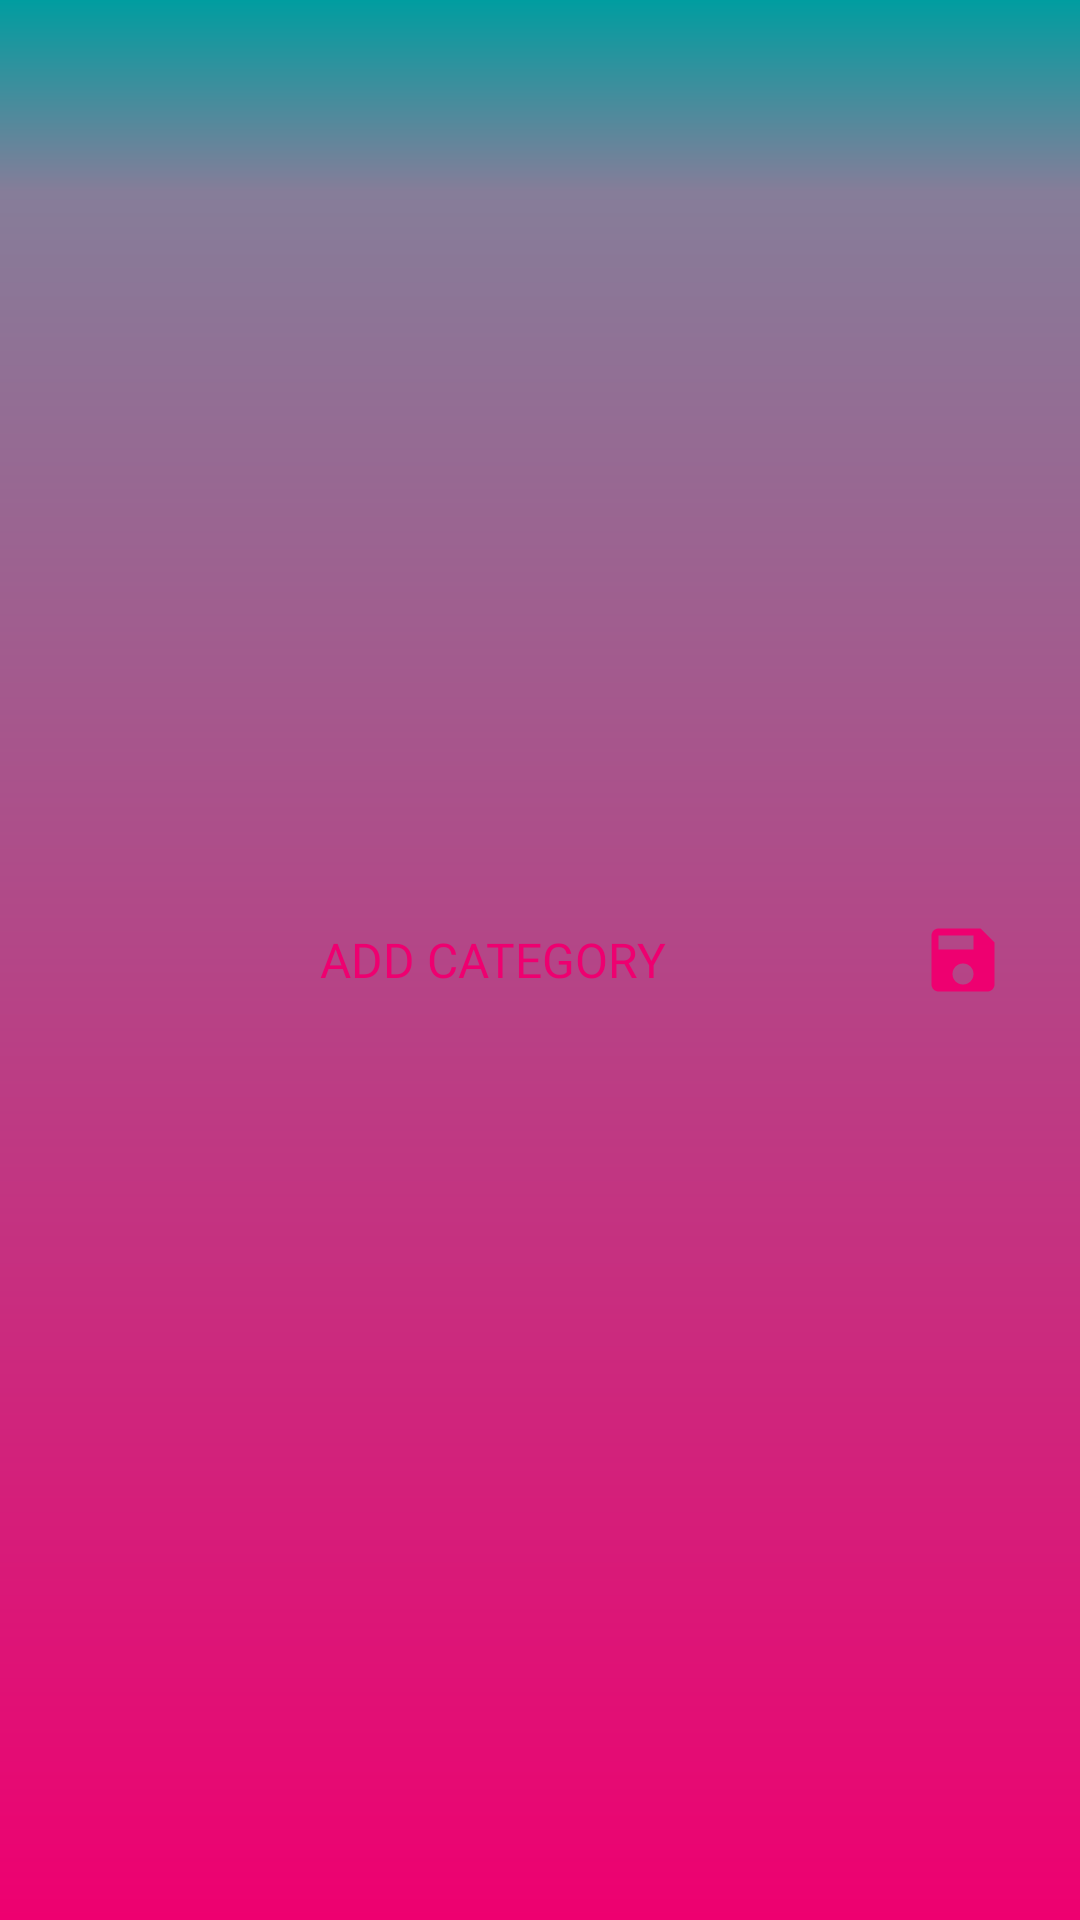

Produce the Android XML layout that renders to this screen, including the resource entries it uses.
<!-- AndroidManifest.xml: application theme AppTheme.NoActionBar -->
<!-- res/layout/toolbar_add_category.xml -->
<?xml version="1.0" encoding="utf-8"?>
<layout xmlns:app="http://schemas.android.com/apk/res-auto"
    xmlns:android="http://schemas.android.com/apk/res/android">

    <androidx.appcompat.widget.Toolbar
        android:id="@+id/add_category_toolbar"
        android:layout_width="match_parent"
        android:layout_height="wrap_content"
        android:minHeight="?attr/actionBarSize"
        android:background="@drawable/transparent"
        android:paddingStart="10dp"
        android:paddingEnd="10dp">

        <androidx.constraintlayout.widget.ConstraintLayout
            android:layout_width="match_parent"
            android:layout_height="match_parent">

            <TextView
                android:id="@+id/add_category_toolbar_title"
                android:layout_width="0dp"
                android:layout_height="match_parent"
                android:layout_marginStart="10dp"
                android:layout_marginEnd="10dp"
                android:fontFamily="@font/cabin"
                android:gravity="center"
                android:singleLine="true"
                android:text="@string/add_category"
                android:textAllCaps="true"
                android:textColor="@color/bgGradientEndColor"
                android:textSize="16sp"
                app:layout_constraintBottom_toBottomOf="parent"
                app:layout_constraintEnd_toStartOf="@+id/add_category_toolbar_save_iv"
                app:layout_constraintStart_toEndOf="@+id/add_category_toolbar_close_iv"
                app:layout_constraintTop_toTopOf="parent" />

            <ImageView
                android:id="@+id/add_category_toolbar_close_iv"
                android:layout_width="wrap_content"
                android:layout_height="wrap_content"
                android:padding="5dp"
                android:tint="@color/bgGradientEndColor"
                app:layout_constraintBottom_toBottomOf="parent"
                app:layout_constraintStart_toStartOf="parent"
                app:layout_constraintTop_toTopOf="parent"
                app:srcCompat="@drawable/ic_close_white" />

            <ImageView
                android:id="@+id/add_category_toolbar_save_iv"
                android:layout_width="wrap_content"
                android:layout_height="wrap_content"
                android:padding="5dp"
                android:tint="@color/bgGradientEndColor"
                app:layout_constraintBottom_toBottomOf="parent"
                app:layout_constraintEnd_toEndOf="parent"
                app:layout_constraintTop_toTopOf="parent"
                app:srcCompat="@drawable/ic_save" />

        </androidx.constraintlayout.widget.ConstraintLayout>

    </androidx.appcompat.widget.Toolbar>

</layout>
<!-- resources referenced by this layout -->
<resources>
  <color name="bgGradientEndColor">#EE0070</color>
  <!-- drawable ic_save (drawable) -->
  <vector android:height="28dp" android:tint="#EE0000"
      android:viewportHeight="24.0" android:viewportWidth="24.0"
      android:width="28dp" xmlns:android="http://schemas.android.com/apk/res/android">
      <path android:fillColor="#FF000000" android:pathData="M17,3L5,3c-1.11,0 -2,0.9 -2,2v14c0,1.1 0.89,2 2,2h14c1.1,0 2,-0.9 2,-2L21,7l-4,-4zM12,19c-1.66,0 -3,-1.34 -3,-3s1.34,-3 3,-3 3,1.34 3,3 -1.34,3 -3,3zM15,9L5,9L5,5h10v4z"/>
  </vector>
  <string name="add_category">Add Category</string>
  <style name="AppTheme.NoActionBar" parent="Theme.MaterialComponents.Light.NoActionBar">
          <item name="colorPrimary">@color/colorPrimary</item>
          <item name="colorPrimaryDark">@color/colorPrimaryDark</item>
          <item name="colorAccent">@color/colorAccent</item>
  
          <item name="android:statusBarColor">@android:color/transparent</item>
          <item name="android:navigationBarColor">@color/bgGradientEndColor</item>
          <item name="android:windowBackground">@drawable/window_gradient_background</item>
  
  
      </style>
  <color name="colorPrimary">#EE0070</color>
  <color name="colorPrimaryDark">#3700B3</color>
  <color name="colorAccent">#03DAC5</color>
  <!-- drawable window_gradient_background (drawable) -->
  <?xml version="1.0" encoding="utf-8"?>
  <shape
      xmlns:android="http://schemas.android.com/apk/res/android"
      android:shape="rectangle">
  
      <gradient
          android:startColor="@color/bgGradientStartColor"
          android:centerColor="@color/bgGradientCenterColor"
          android:endColor="@color/bgGradientEndColor"
          android:centerY="0.1"
          android:type="linear"
          android:angle="-90"/>
  </shape>
  <color name="bgGradientStartColor">#009DA0</color>
  <color name="bgGradientCenterColor">#867D99</color>
</resources>
